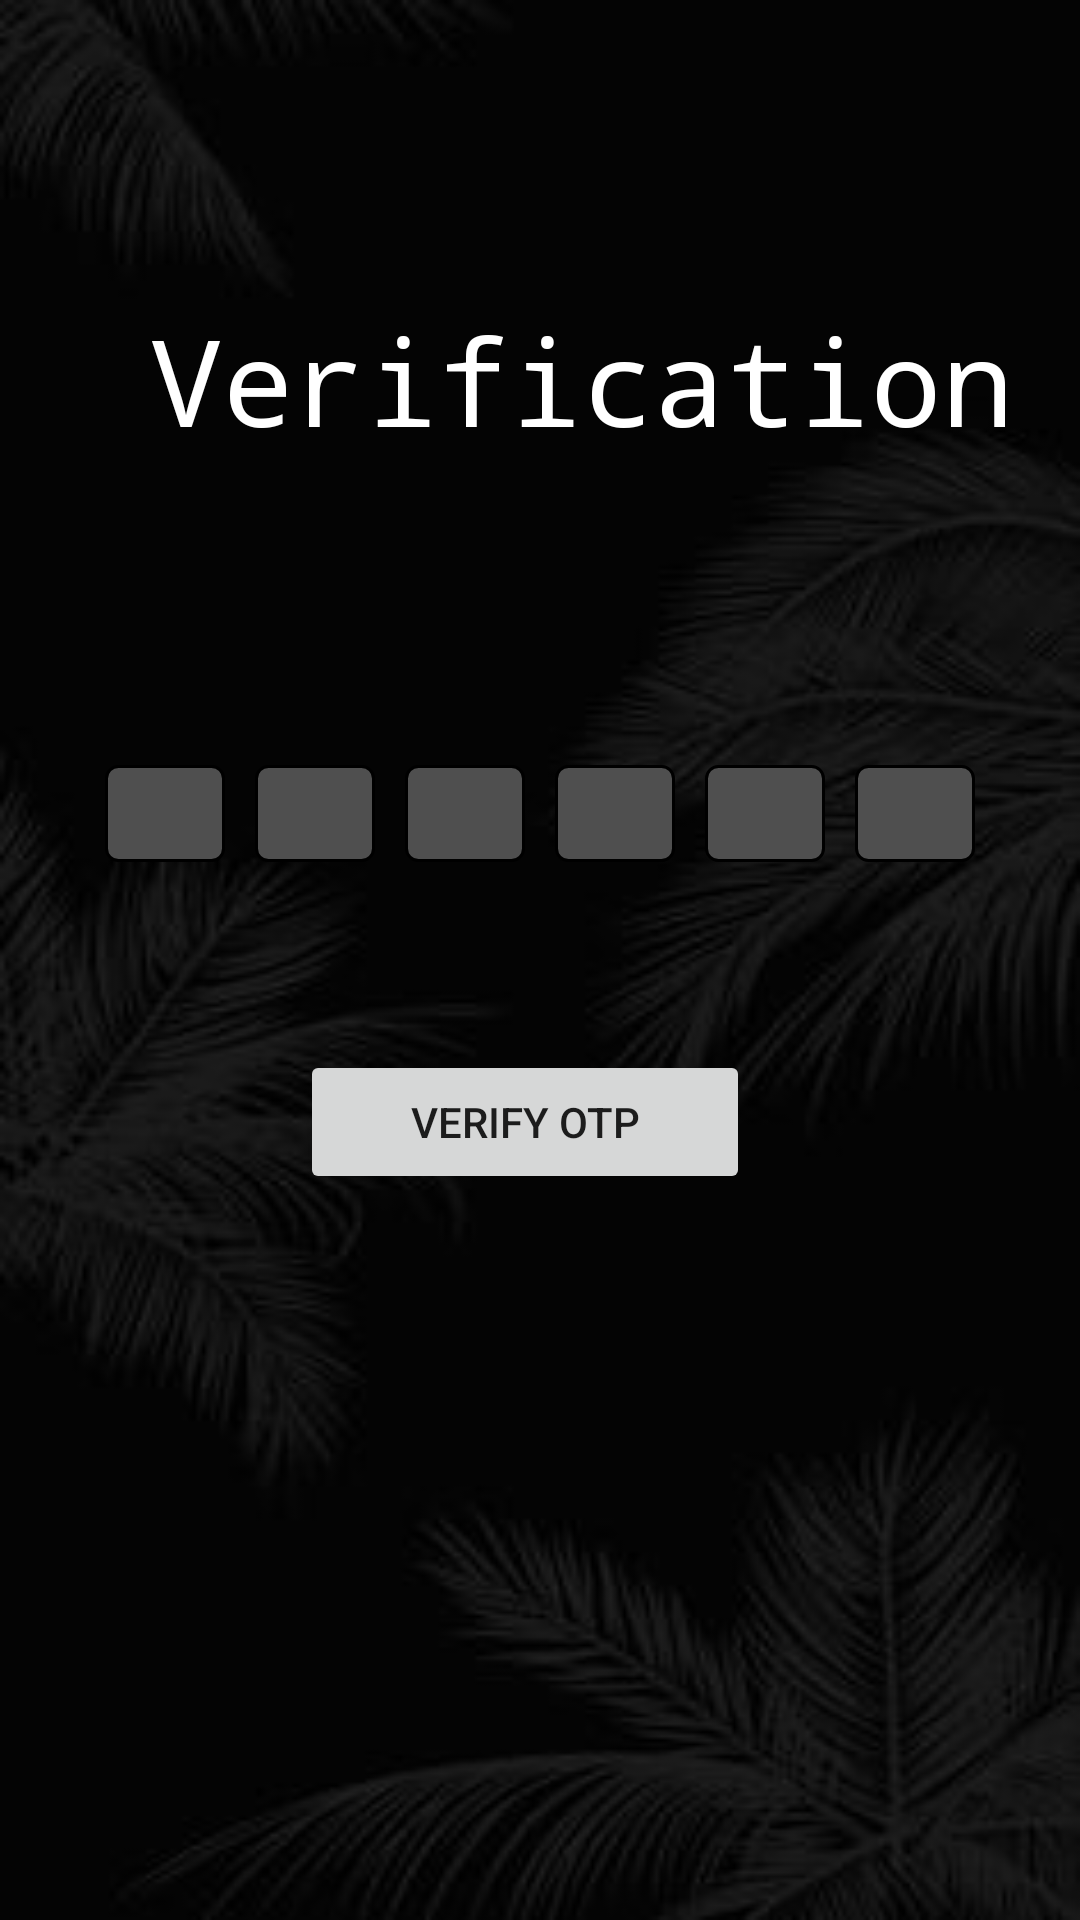

This screen was rendered from an Android layout file. Write that file and the resources it references.
<!-- AndroidManifest.xml: application theme Theme.SpeechRecognition -->
<!-- res/layout/activity_verify_otp.xml -->
<?xml version="1.0" encoding="utf-8"?>
<RelativeLayout
    xmlns:android="http://schemas.android.com/apk/res/android"
    xmlns:tools="http://schemas.android.com/tools"
    xmlns:app="http://schemas.android.com/apk/res-auto"
    android:layout_width="match_parent"
    android:layout_height="match_parent"
    tools:context=".verifyOTP"
    android:background="@drawable/bg1">

  <TextView
      android:layout_width="wrap_content"
      android:layout_height="wrap_content"
      android:text="Verification"
      android:layout_marginLeft="50dp"
      android:layout_marginTop="100dp"
      android:layout_gravity="center"
      android:textColor="@color/white"
      android:fontFamily="monospace"
      android:textSize="40dp"/>

  <LinearLayout
      xmlns:android="http://schemas.android.com/apk/res/android"
      android:layout_width="wrap_content"
      android:layout_height="wrap_content"
      android:orientation="horizontal"
      android:gravity="center"
      android:layout_marginTop="250dp"
      android:layout_marginLeft="30dp">

    <EditText
        android:id="@+id/otp_box_1"
        android:layout_width="40dp"
        android:layout_height="wrap_content"
        android:layout_margin="5dp"
        android:gravity="center"
        android:inputType="number"
        android:maxLength="1"
        android:background="@drawable/otp_box_background"
        android:textSize="24sp"
        android:textColorHint="@color/white"
        android:focusableInTouchMode="true" />

    <EditText
        android:id="@+id/otp_box_2"
        android:layout_width="40dp"
        android:layout_height="wrap_content"
        android:layout_margin="5dp"
        android:gravity="center"
        android:inputType="number"
        android:maxLength="1"
        android:background="@drawable/otp_box_background"
        android:textSize="24sp"
        android:textColorHint="@color/white"
        android:focusableInTouchMode="true" />

    <EditText
        android:id="@+id/otp_box_3"
        android:layout_width="40dp"
        android:layout_height="wrap_content"
        android:layout_margin="5dp"
        android:gravity="center"
        android:inputType="number"
        android:maxLength="1"
        android:background="@drawable/otp_box_background"
        android:textSize="24sp"
        android:textColorHint="@color/white"
        android:focusableInTouchMode="true" />

    <EditText
        android:id="@+id/otp_box_4"
        android:layout_width="40dp"
        android:layout_height="wrap_content"
        android:layout_margin="5dp"
        android:gravity="center"
        android:inputType="number"
        android:maxLength="1"
        android:background="@drawable/otp_box_background"
        android:textSize="24sp"
        android:textColorHint="@color/white"
        android:focusableInTouchMode="true" />

    <EditText
        android:id="@+id/otp_box_5"
        android:layout_width="40dp"
        android:layout_height="wrap_content"
        android:layout_margin="5dp"
        android:gravity="center"
        android:inputType="number"
        android:maxLength="1"
        android:background="@drawable/otp_box_background"
        android:textSize="24sp"
        android:textColorHint="@color/white"
        android:focusableInTouchMode="true" />

    <EditText
        android:id="@+id/otp_box_6"
        android:layout_width="40dp"
        android:layout_height="wrap_content"
        android:layout_margin="5dp"
        android:gravity="center"
        android:inputType="number"
        android:maxLength="1"
        android:background="@drawable/otp_box_background"
        android:textSize="24sp"
        android:textColorHint="@color/white"
        android:focusableInTouchMode="true" />
  </LinearLayout>

  <Button
      android:id="@+id/button"
      android:layout_width="150dp"
      android:layout_height="wrap_content"
      android:layout_marginLeft="100dp"
      android:layout_marginTop="350dp"
      android:layout_weight="1"
      android:text="Verify OTP" />


</RelativeLayout>
<!-- resources referenced by this layout -->
<resources>
  <color name="white">#FFFFFFFF</color>
  <!-- drawable bg1: jpg bitmap (drawable, 8000 bytes) -->
  <!-- drawable otp_box_background (drawable) -->
  <?xml version="1.0" encoding="utf-8"?>
  <shape xmlns:android="http://schemas.android.com/apk/res/android">
      <solid android:color="#4f4f4f" />
      <corners android:radius="4dp" />
      <stroke
          android:width="1dp"
          android:color="#000000" />
  </shape>
  <style name="Theme.SpeechRecognition" parent="Base.Theme.SpeechRecognition" />
  <style name="Base.Theme.SpeechRecognition" parent="Theme.MaterialComponents.DayNight.NoActionBar">
          
          
          <item name="colorControlActivated">@color/ochre</item>
      </style>
  <color name="ochre">#D1A71C</color>
</resources>
